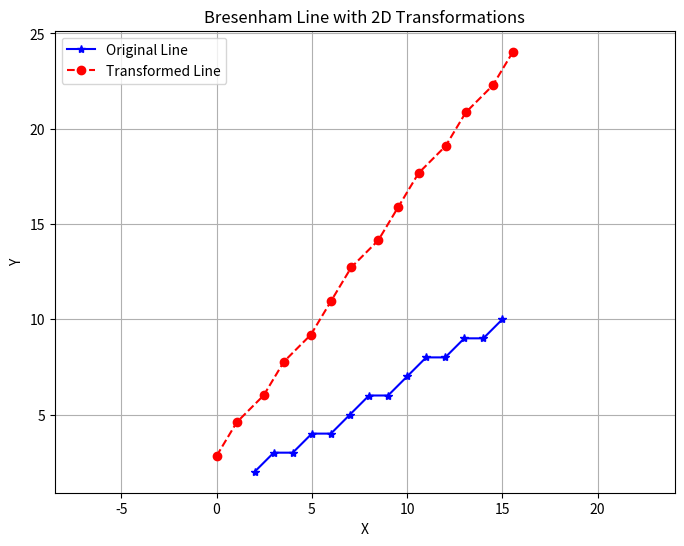

The matplotlib source for this figure:
import numpy as np
import matplotlib.pyplot as plt
def bresenham_line(x0, y0, x1, y1):
    xes, yes = [], []

    dx = abs(x1 - x0)
    dy = abs(y1 - y0)

    sx = 1 if x1 >= x0 else -1
    sy = 1 if y1 >= y0 else -1

    x, y = x0, y0

    if dx >= dy:
        p = 2 * dy - dx
        for _ in range(dx + 1):
            xes.append(x)
            yes.append(y)
            x += sx
            if p >= 0:
                y += sy
                p += 2 * dy - 2 * dx
            else:
                p += 2 * dy
    else:
        p = 2 * dx - dy
        for _ in range(dy + 1):
            xes.append(x)
            yes.append(y)
            y += sy
            if p >= 0:
                x += sx
                p += 2 * dx - 2 * dy
            else:
                p += 2 * dx

    return np.array(xes), np.array(yes)


def apply_2d_transformation(x_coords, y_coords, transformation_matrix):
    points = np.vstack([
        x_coords,
        y_coords,
        np.ones_like(x_coords)
    ])
    transformed_points = transformation_matrix @ points
    return transformed_points[0], transformed_points[1]


def plot_line_with_transformations(x0, y0, x1, y1):
    x_orig, y_orig = bresenham_line(x0, y0, x1, y1)

    # Fixed point
    xf, yf = x0, y0

    scaling_matrix = np.array([
        [2, 0, 0],
        [0, 0.5, 0],
        [0, 0, 1]
    ])

    T_to_origin = np.array([
        [1, 0, -xf],
        [0, 1, -yf],
        [0, 0, 1]
    ])

    T_back = np.array([
        [1, 0, xf],
        [0, 1, yf],
        [0, 0, 1]
    ])

    composite_matrix = T_back @ scaling_matrix @ T_to_origin

    # Rotation
    theta = np.pi / 4  # 45 degrees
    rotation_matrix = np.array([
        [np.cos(theta), -np.sin(theta), 0],
        [np.sin(theta),  np.cos(theta), 0],
        [0, 0, 1]
    ])

    composite_matrix = rotation_matrix @ composite_matrix

    x_transformed, y_transformed = apply_2d_transformation(
        x_orig, y_orig, composite_matrix
    )

    plt.figure(figsize=(8, 6))
    plt.plot(
        x_orig, y_orig,
        marker='*', color='blue', linestyle='-',
        label='Original Line'
    )
    plt.plot(
        x_transformed, y_transformed,
        marker='o', color='red', linestyle='--',
        label='Transformed Line'
    )

    plt.title("Bresenham Line with 2D Transformations")
    plt.xlabel("X")
    plt.ylabel("Y")
    plt.legend()
    plt.grid(True)
    plt.axis('equal')
    plt.show()


# Example call
plot_line_with_transformations(2, 2, 15, 10)





